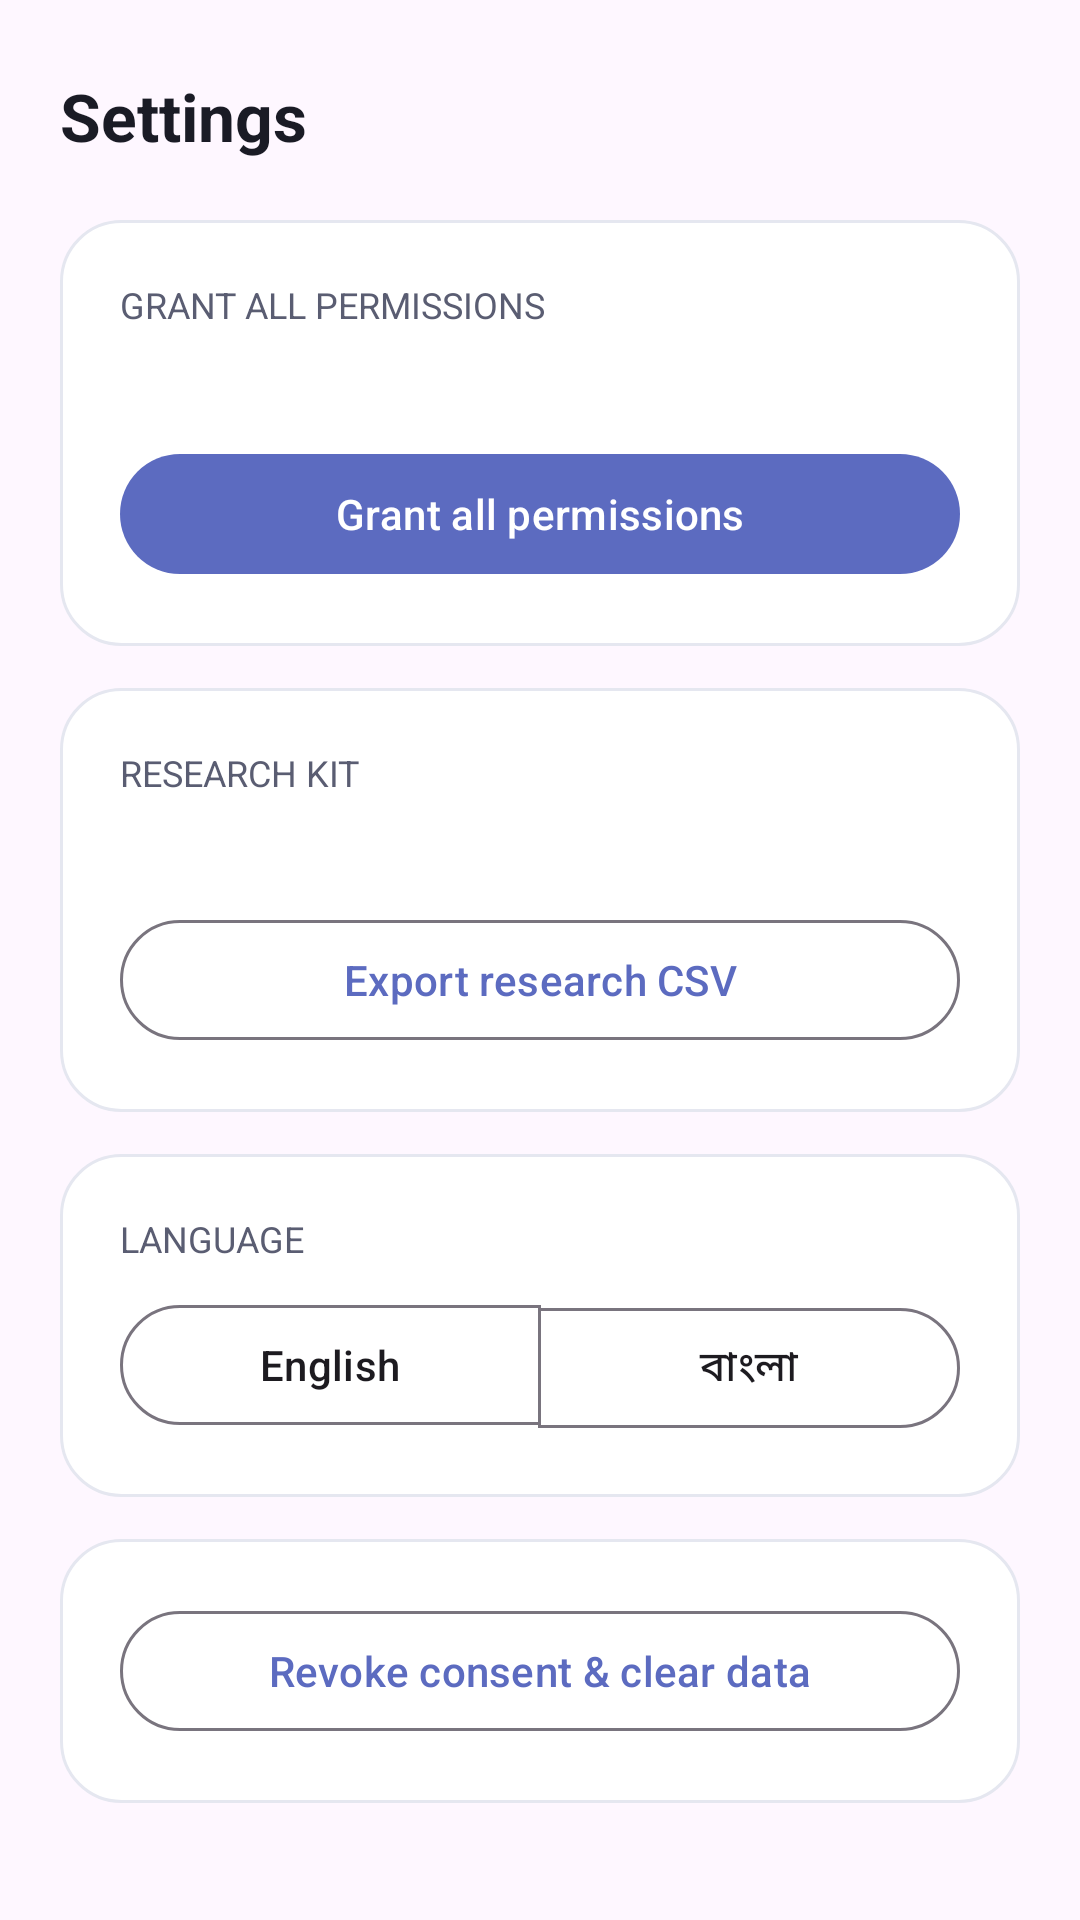

Write the Android layout XML for this screen, with the resource values it uses.
<!-- AndroidManifest.xml: application theme Theme.Bio_Marker -->
<!-- res/layout/fragment_settings.xml -->
<?xml version="1.0" encoding="utf-8"?>
<ScrollView xmlns:android="http://schemas.android.com/apk/res/android"
    android:layout_width="match_parent"
    android:layout_height="match_parent"
    android:fillViewport="true"
    android:clipToPadding="false">

    <LinearLayout
        android:layout_width="match_parent"
        android:layout_height="wrap_content"
        android:orientation="vertical"
        android:paddingStart="20dp"
        android:paddingEnd="20dp"
        android:paddingTop="24dp"
        android:paddingBottom="32dp">

        <TextView
            android:layout_width="wrap_content"
            android:layout_height="wrap_content"
            android:text="@string/nav_settings"
            android:textColor="@color/text_primary"
            android:textSize="22sp"
            android:textStyle="bold"
            android:paddingBottom="20dp" />

        
        <LinearLayout
            android:layout_width="match_parent"
            android:layout_height="wrap_content"
            android:orientation="vertical"
            android:background="@drawable/bg_card"
            android:padding="20dp"
            android:layout_marginBottom="14dp">

            <TextView
                android:layout_width="match_parent"
                android:layout_height="wrap_content"
                android:text="@string/perm_grant_all"
                android:textColor="@color/text_secondary"
                android:textSize="12sp"
                android:textAllCaps="true" />

            <TextView
                android:id="@+id/permStatusText"
                android:layout_width="match_parent"
                android:layout_height="wrap_content"
                android:textColor="@color/text_primary"
                android:textSize="16sp"
                android:textStyle="bold"
                android:paddingTop="2dp"
                android:paddingBottom="14dp" />

            <com.google.android.material.button.MaterialButton
                android:id="@+id/grantAllBtn"
                android:layout_width="match_parent"
                android:layout_height="wrap_content"
                android:text="@string/perm_grant_all" />
        </LinearLayout>

        
        <LinearLayout
            android:layout_width="match_parent"
            android:layout_height="wrap_content"
            android:orientation="vertical"
            android:background="@drawable/bg_card"
            android:padding="20dp"
            android:layout_marginBottom="14dp">

            <TextView
                android:layout_width="match_parent"
                android:layout_height="wrap_content"
                android:text="@string/dash_research_section"
                android:textColor="@color/text_secondary"
                android:textSize="12sp"
                android:textAllCaps="true" />

            <TextView
                android:id="@+id/participantIdText"
                android:layout_width="match_parent"
                android:layout_height="wrap_content"
                android:textColor="@color/text_primary"
                android:textSize="14sp"
                android:paddingTop="4dp"
                android:paddingBottom="14dp" />

            <com.google.android.material.button.MaterialButton
                android:id="@+id/exportCsvBtn"
                style="?attr/materialButtonOutlinedStyle"
                android:layout_width="match_parent"
                android:layout_height="wrap_content"
                android:text="@string/dash_export_csv" />
        </LinearLayout>

        
        <LinearLayout
            android:layout_width="match_parent"
            android:layout_height="wrap_content"
            android:orientation="vertical"
            android:background="@drawable/bg_card"
            android:padding="20dp"
            android:layout_marginBottom="14dp">

            <TextView
                android:layout_width="match_parent"
                android:layout_height="wrap_content"
                android:text="@string/settings_language_section"
                android:textColor="@color/text_secondary"
                android:textSize="12sp"
                android:textAllCaps="true"
                android:paddingBottom="10dp" />

            <com.google.android.material.button.MaterialButtonToggleGroup
                android:id="@+id/languageToggleGroup"
                android:layout_width="match_parent"
                android:layout_height="wrap_content"
                app:singleSelection="true"
                app:selectionRequired="true"
                xmlns:app="http://schemas.android.com/apk/res-auto">

                <com.google.android.material.button.MaterialButton
                    android:id="@+id/langEnglishBtn"
                    style="?attr/materialButtonOutlinedStyle"
                    android:layout_width="0dp"
                    android:layout_height="wrap_content"
                    android:layout_weight="1"
                    android:text="@string/settings_language_english" />

                <com.google.android.material.button.MaterialButton
                    android:id="@+id/langBanglaBtn"
                    style="?attr/materialButtonOutlinedStyle"
                    android:layout_width="0dp"
                    android:layout_height="wrap_content"
                    android:layout_weight="1"
                    android:text="@string/settings_language_bangla" />
            </com.google.android.material.button.MaterialButtonToggleGroup>
        </LinearLayout>

        
        <LinearLayout
            android:layout_width="match_parent"
            android:layout_height="wrap_content"
            android:orientation="vertical"
            android:background="@drawable/bg_card"
            android:padding="20dp">

            <com.google.android.material.button.MaterialButton
                android:id="@+id/revokeBtn"
                style="?attr/materialButtonOutlinedStyle"
                android:layout_width="match_parent"
                android:layout_height="wrap_content"
                android:text="@string/dash_revoke" />
        </LinearLayout>
    </LinearLayout>
</ScrollView>
<!-- resources referenced by this layout -->
<resources>
  <color name="text_primary">#1A1B25</color>
  <color name="text_secondary">#5A5D72</color>
  <!-- drawable bg_card (drawable) -->
  <?xml version="1.0" encoding="utf-8"?>
  <shape xmlns:android="http://schemas.android.com/apk/res/android"
      android:shape="rectangle">
      <solid android:color="@color/surface_card" />
      <corners android:radius="20dp" />
      <stroke android:width="1dp" android:color="@color/divider" />
  </shape>
  <string name="dash_export_csv">Export research CSV</string>
  <string name="dash_research_section">Research kit</string>
  <string name="dash_revoke">Revoke consent &amp; clear data</string>
  <string name="nav_settings">Settings</string>
  <string name="perm_grant_all">Grant all permissions</string>
  <string name="settings_language_bangla">বাংলা</string>
  <string name="settings_language_english">English</string>
  <string name="settings_language_section">Language</string>
  <style name="Theme.Bio_Marker" parent="Base.Theme.Bio_Marker" />
  <color name="surface_card">#FFFFFFFF</color>
  <color name="divider">#E5E7F0</color>
  <style name="Base.Theme.Bio_Marker" parent="Theme.Material3.DayNight.NoActionBar">
          <item name="colorPrimary">@color/brand_primary</item>
          <item name="colorPrimaryContainer">@color/brand_primary</item>
          <item name="colorOnPrimary">@color/white</item>
          <item name="colorOnPrimaryContainer">@color/white</item>
          <item name="android:windowLightStatusBar">true</item>
      </style>
  <color name="brand_primary">#5C6BC0</color>
  <color name="white">#FFFFFFFF</color>
</resources>
